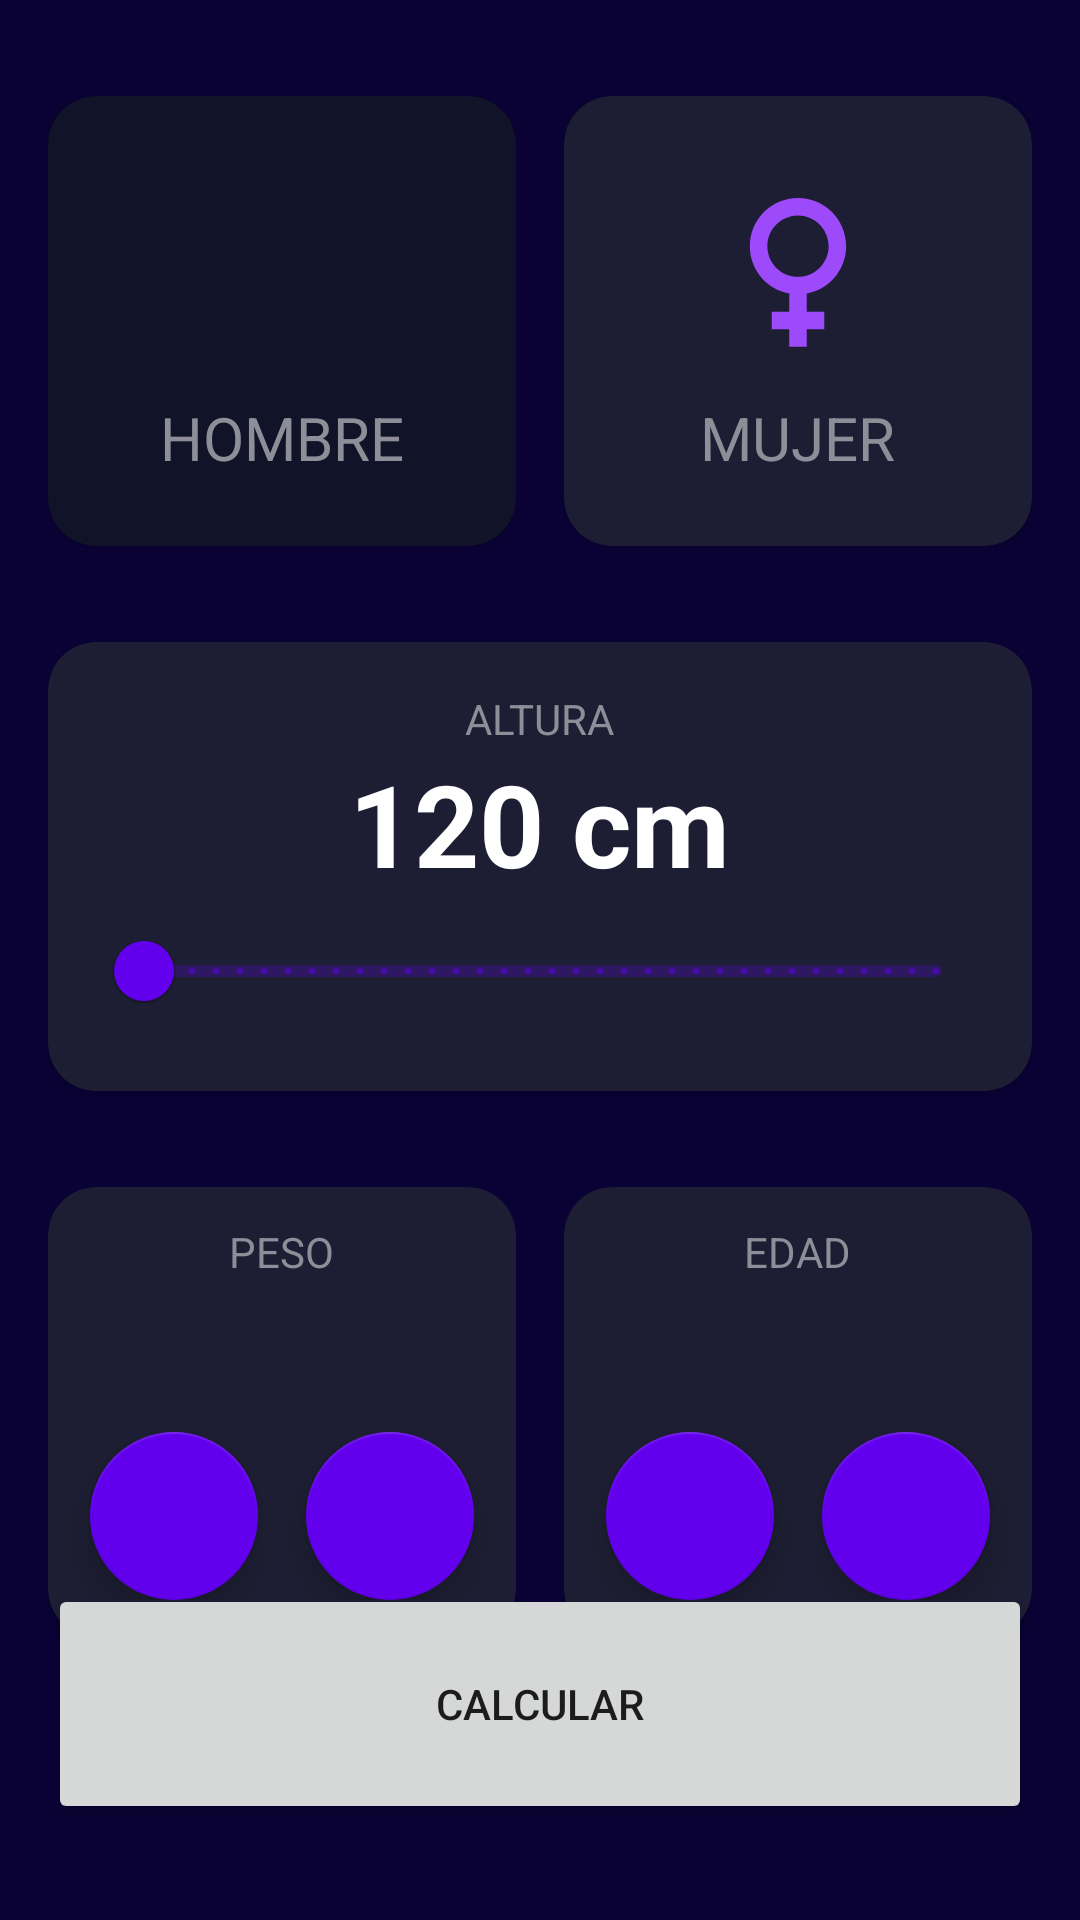

Write the Android layout XML for this screen, with the resource values it uses.
<!-- AndroidManifest.xml: application theme Theme.AndroidMaster -->
<!-- res/layout/activity_imc_calculator.xml -->
<?xml version="1.0" encoding="utf-8"?>
<androidx.constraintlayout.widget.ConstraintLayout xmlns:android="http://schemas.android.com/apk/res/android"
    xmlns:app="http://schemas.android.com/apk/res-auto"
    xmlns:tools="http://schemas.android.com/tools"
    android:layout_width="match_parent"
    android:layout_height="match_parent"
    android:background="@color/background_app"
    android:paddingHorizontal="16dp"
    android:paddingVertical="32dp"
    tools:context=".imccalculator.ImcCalculatorActivity">

    <androidx.cardview.widget.CardView

        android:id="@+id/viewMale"
        android:layout_width="0dp"
        android:layout_height="150dp"
        android:layout_marginEnd="16dp"
        app:cardBackgroundColor="@color/background_component_selected"
        app:cardCornerRadius="16dp"
        app:layout_constraintEnd_toStartOf="@+id/viewFemale"
        app:layout_constraintStart_toStartOf="parent"
        app:layout_constraintTop_toTopOf="parent">

        <androidx.appcompat.widget.LinearLayoutCompat
            android:layout_width="match_parent"
            android:layout_height="match_parent"
            android:gravity="center"
            android:orientation="vertical">

            <ImageView
                android:layout_width="70dp"
                android:layout_height="70dp"
                android:layout_marginBottom="8dp"
                android:src="@drawable/ic_male" />

            <TextView
                android:layout_width="wrap_content"
                android:layout_height="wrap_content"
                android:text="@string/male"
                android:textAllCaps="true"
                android:textColor="@color/text_title"
                android:textSize="20sp" />

        </androidx.appcompat.widget.LinearLayoutCompat>

    </androidx.cardview.widget.CardView>

    <androidx.cardview.widget.CardView

        android:id="@+id/viewFemale"
        android:layout_width="0dp"
        android:layout_height="150dp"
        app:cardBackgroundColor="@color/background_component"
        app:cardCornerRadius="16dp"
        app:layout_constraintEnd_toEndOf="parent"
        app:layout_constraintStart_toEndOf="@+id/viewMale"
        app:layout_constraintTop_toTopOf="parent">

        <androidx.appcompat.widget.LinearLayoutCompat
            android:layout_width="match_parent"
            android:layout_height="match_parent"
            android:gravity="center"
            android:orientation="vertical">

            <ImageView
                android:layout_width="70sp"
                android:layout_height="70sp"
                android:layout_marginBottom="8dp"
                android:src="@drawable/ic_female" />

            <TextView
                android:layout_width="wrap_content"
                android:layout_height="wrap_content"
                android:text="@string/female"
                android:textAllCaps="true"
                android:textColor="@color/text_title"
                android:textSize="20sp" />

        </androidx.appcompat.widget.LinearLayoutCompat>

    </androidx.cardview.widget.CardView>

    <androidx.cardview.widget.CardView
        android:id="@+id/viewHeight"
        android:layout_width="0dp"
        android:layout_height="wrap_content"
        android:layout_marginTop="32dp"
        app:cardBackgroundColor="@color/background_component"
        app:cardCornerRadius="16dp"
        app:layout_constraintEnd_toEndOf="parent"
        app:layout_constraintStart_toStartOf="parent"
        app:layout_constraintTop_toBottomOf="@+id/viewMale">

        <androidx.appcompat.widget.LinearLayoutCompat
            android:layout_width="match_parent"
            android:layout_height="wrap_content"
            android:layout_margin="16dp"
            android:gravity="center"
            android:orientation="vertical">

            <TextView
                android:layout_width="wrap_content"
                android:layout_height="wrap_content"
                android:text="@string/height"
                android:textAllCaps="true"
                android:textColor="@color/text_title" />

            <TextView
                android:id="@+id/tvHeight"
                android:layout_width="wrap_content"
                android:layout_height="wrap_content"
                android:text="120 cm"
                android:textColor="@color/white"
                android:textSize="38sp"
                android:textStyle="bold" />

            <com.google.android.material.slider.RangeSlider
                android:id="@+id/rsHeight"
                android:layout_width="wrap_content"
                android:layout_height="match_parent"
                android:stepSize="1"
                android:valueFrom="120"
                android:valueTo="200" />


        </androidx.appcompat.widget.LinearLayoutCompat>


    </androidx.cardview.widget.CardView>

    <androidx.cardview.widget.CardView
        android:id="@+id/viewWeight"
        android:layout_width="0dp"
        android:layout_height="150dp"
        android:layout_marginTop="32dp"
        android:layout_marginEnd="16dp"
        app:cardBackgroundColor="@color/background_component"
        app:cardCornerRadius="16dp"
        app:layout_constraintEnd_toStartOf="@+id/viewAge"
        app:layout_constraintStart_toStartOf="parent"
        app:layout_constraintTop_toBottomOf="@+id/viewHeight">

        <LinearLayout
            android:layout_width="match_parent"
            android:layout_height="match_parent"
            android:gravity="center"
            android:orientation="vertical">

            <TextView
                android:layout_width="wrap_content"
                android:layout_height="wrap_content"
                android:text="@string/weight"
                android:textAllCaps="true"
                android:textColor="@color/text_title" />

            <TextView
                android:id="@+id/tvWeight"
                android:layout_width="wrap_content"
                android:layout_height="wrap_content"
                android:textColor="@color/white"
                android:textSize="38sp"
                android:textStyle="bold"
                tools:text="60" />

            <androidx.appcompat.widget.LinearLayoutCompat
                android:layout_width="match_parent"
                android:layout_height="wrap_content"
                android:gravity="center"
                android:orientation="horizontal">

                <com.google.android.material.floatingactionbutton.FloatingActionButton
                    android:id="@+id/btnPlusWeight"
                    android:layout_width="wrap_content"
                    android:layout_height="wrap_content"
                    android:layout_marginEnd="16dp"
                    android:src="@drawable/ic_sum"
                    android:tint="@color/white"
                    app:backgroundTint="@color/background_fab" />

                <com.google.android.material.floatingactionbutton.FloatingActionButton
                    android:id="@+id/btnSubtractWeight"
                    android:layout_width="wrap_content"
                    android:layout_height="wrap_content"
                    android:src="@drawable/ic_remove"
                    android:tint="@color/white"
                    app:backgroundTint="@color/background_fab" />


            </androidx.appcompat.widget.LinearLayoutCompat>

        </LinearLayout>

    </androidx.cardview.widget.CardView>

    <androidx.cardview.widget.CardView
        android:id="@+id/viewAge"
        android:layout_width="0dp"
        android:layout_height="150dp"
        android:layout_marginTop="32dp"
        app:cardBackgroundColor="@color/background_component"
        app:cardCornerRadius="16dp"
        app:layout_constraintEnd_toEndOf="parent"
        app:layout_constraintStart_toEndOf="@id/viewWeight"
        app:layout_constraintTop_toBottomOf="@+id/viewHeight">

        <LinearLayout
            android:layout_width="match_parent"
            android:layout_height="match_parent"
            android:gravity="center"
            android:orientation="vertical">

            <TextView
                android:layout_width="wrap_content"
                android:layout_height="wrap_content"
                android:text="@string/age"
                android:textAllCaps="true"
                android:textColor="@color/text_title" />

            <TextView
                android:id="@+id/tvAge"
                android:layout_width="wrap_content"
                android:layout_height="wrap_content"
                android:textColor="@color/white"
                android:textSize="38sp"
                android:textStyle="bold"
                tools:text="0" />

            <androidx.appcompat.widget.LinearLayoutCompat
                android:layout_width="match_parent"
                android:layout_height="wrap_content"
                android:gravity="center"
                android:orientation="horizontal">

                <com.google.android.material.floatingactionbutton.FloatingActionButton
                    android:id="@+id/btnPlusAge"
                    android:layout_width="wrap_content"
                    android:layout_height="wrap_content"
                    android:layout_marginEnd="16dp"
                    android:src="@drawable/ic_sum"
                    android:tint="@color/white"
                    app:backgroundTint="@color/background_fab" />

                <com.google.android.material.floatingactionbutton.FloatingActionButton
                    android:id="@+id/btnSubtractAge"
                    android:layout_width="wrap_content"
                    android:layout_height="wrap_content"
                    android:src="@drawable/ic_remove"
                    android:tint="@color/white"
                    app:backgroundTint="@color/background_fab" />


            </androidx.appcompat.widget.LinearLayoutCompat>

        </LinearLayout>


    </androidx.cardview.widget.CardView>

    <Button
        android:id="@+id/btnCalculate"
        android:layout_width="0dp"
        android:layout_height="80dp"
        android:text="@string/calculate"
        app:layout_constraintBottom_toBottomOf="parent"
        app:layout_constraintEnd_toEndOf="parent"
        app:layout_constraintStart_toStartOf="parent" />


</androidx.constraintlayout.widget.ConstraintLayout>
<!-- resources referenced by this layout -->
<resources>
  <color name="background_app">#0A0235</color>
  <color name="background_component">#1D1E33</color>
  <color name="background_component_selected">#FF111328</color>
  <color name="background_fab">#FF6200EE</color>
  <color name="text_title">#FF8D8E98</color>
  <color name="white">#FFFFFFFF</color>
  <!-- drawable ic_female (drawable) -->
  <vector android:height="24dp" android:tint="#9D4AFA"
      android:viewportHeight="24" android:viewportWidth="24"
      android:width="24dp" xmlns:android="http://schemas.android.com/apk/res/android">
      <path android:fillColor="@android:color/white" android:pathData="M17.5,9.5C17.5,6.46 15.04,4 12,4S6.5,6.46 6.5,9.5c0,2.7 1.94,4.93 4.5,5.4V17H9v2h2v2h2v-2h2v-2h-2v-2.1C15.56,14.43 17.5,12.2 17.5,9.5zM8.5,9.5C8.5,7.57 10.07,6 12,6s3.5,1.57 3.5,3.5S13.93,13 12,13S8.5,11.43 8.5,9.5z"/>
  </vector>
  <string name="age">Edad</string>
  <string name="calculate">Calcular</string>
  <string name="female">Mujer</string>
  <string name="height">Altura</string>
  <string name="male">Hombre</string>
  <string name="weight">Peso</string>
  <style name="Theme.AndroidMaster" parent="Theme.MaterialComponents.DayNight.NoActionBar">
          
          <item name="colorPrimary">@color/purple_500</item>
          <item name="colorPrimaryVariant">@color/purple_700</item>
          <item name="colorOnPrimary">@color/white</item>
          
          <item name="colorSecondary">@color/teal_200</item>
          <item name="colorSecondaryVariant">@color/teal_700</item>
          <item name="colorOnSecondary">@color/black</item>
          
          <item name="android:statusBarColor" tools:targetApi="l">?attr/colorPrimaryVariant</item>
          
      </style>
  <color name="purple_500">#FF6200EE</color>
  <color name="purple_700">#FF3700B3</color>
  <color name="teal_200">#FF03DAC5</color>
  <color name="teal_700">#FF018786</color>
  <color name="black">#FF000000</color>
</resources>
